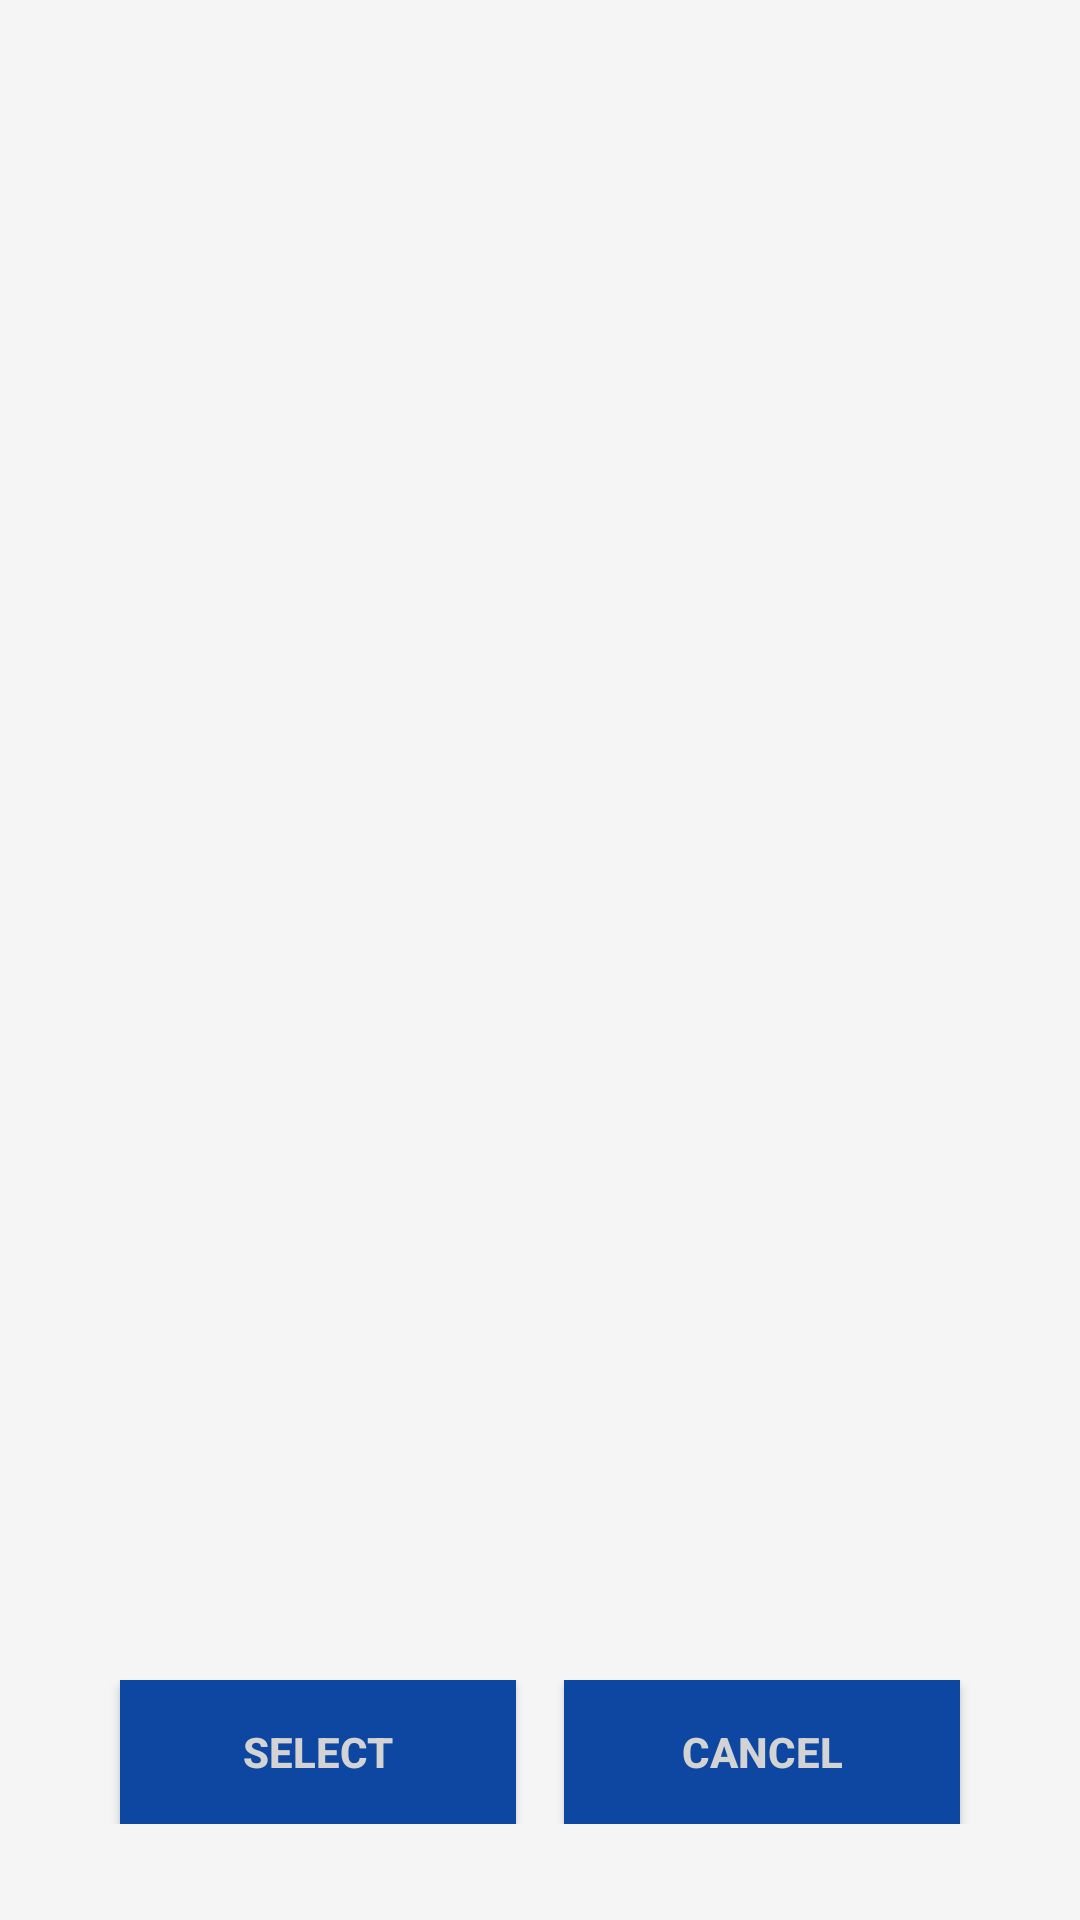

Here is an Android app screen rendered from its layout file. Give the layout XML and the strings, colors and styles it references.
<!-- AndroidManifest.xml: activity theme Theme.StressMeter.NoActionBar -->
<!-- res/layout/activity_image_response.xml -->
<?xml version="1.0" encoding="utf-8"?>
<LinearLayout xmlns:android="http://schemas.android.com/apk/res/android"
    android:orientation="vertical"
    android:padding="16dp"
    android:layout_width="match_parent"
    android:layout_height="match_parent">

    <ImageView
        android:id="@+id/iv_large"
        android:layout_width="match_parent"
        android:layout_height="0dp"
        android:layout_weight="1"
        android:adjustViewBounds="true"
        android:scaleType="fitCenter" />

    <LinearLayout
        android:id="@+id/buttonLayout"
        android:layout_width="match_parent"
        android:layout_height="wrap_content"
        android:orientation="horizontal"
        android:gravity="center"
        android:layout_marginTop="12dp"
        android:layout_marginBottom="16dp"
        android:layout_below="@id/iv_large"
        android:layout_centerHorizontal="true">

        <Button
            android:id="@+id/btn_select"
            android:layout_width="0dp"
            android:layout_height="48dp"
            android:layout_weight="1"
            android:text="SELECT"
            android:textColor="#D3D3D3"
            android:background="#0D47A1"
            android:textStyle="bold"
            android:layout_marginEnd="8dp"
            android:layout_marginStart="24dp" />

        <Button
            android:id="@+id/btn_cancel"
            android:layout_width="0dp"
            android:layout_height="48dp"
            android:layout_weight="1"
            android:text="CANCEL"
            android:textColor="#D3D3D3"
            android:background="#0D47A1"
            android:textStyle="bold"
            android:layout_marginEnd="24dp"
            android:layout_marginStart="8dp" />
    </LinearLayout>


</LinearLayout>
<!-- resources referenced by this layout -->
<resources>
  <style name="Theme.StressMeter.NoActionBar">
          <item name="windowActionBar">false</item>
          <item name="windowNoTitle">true</item>
      </style>
</resources>
